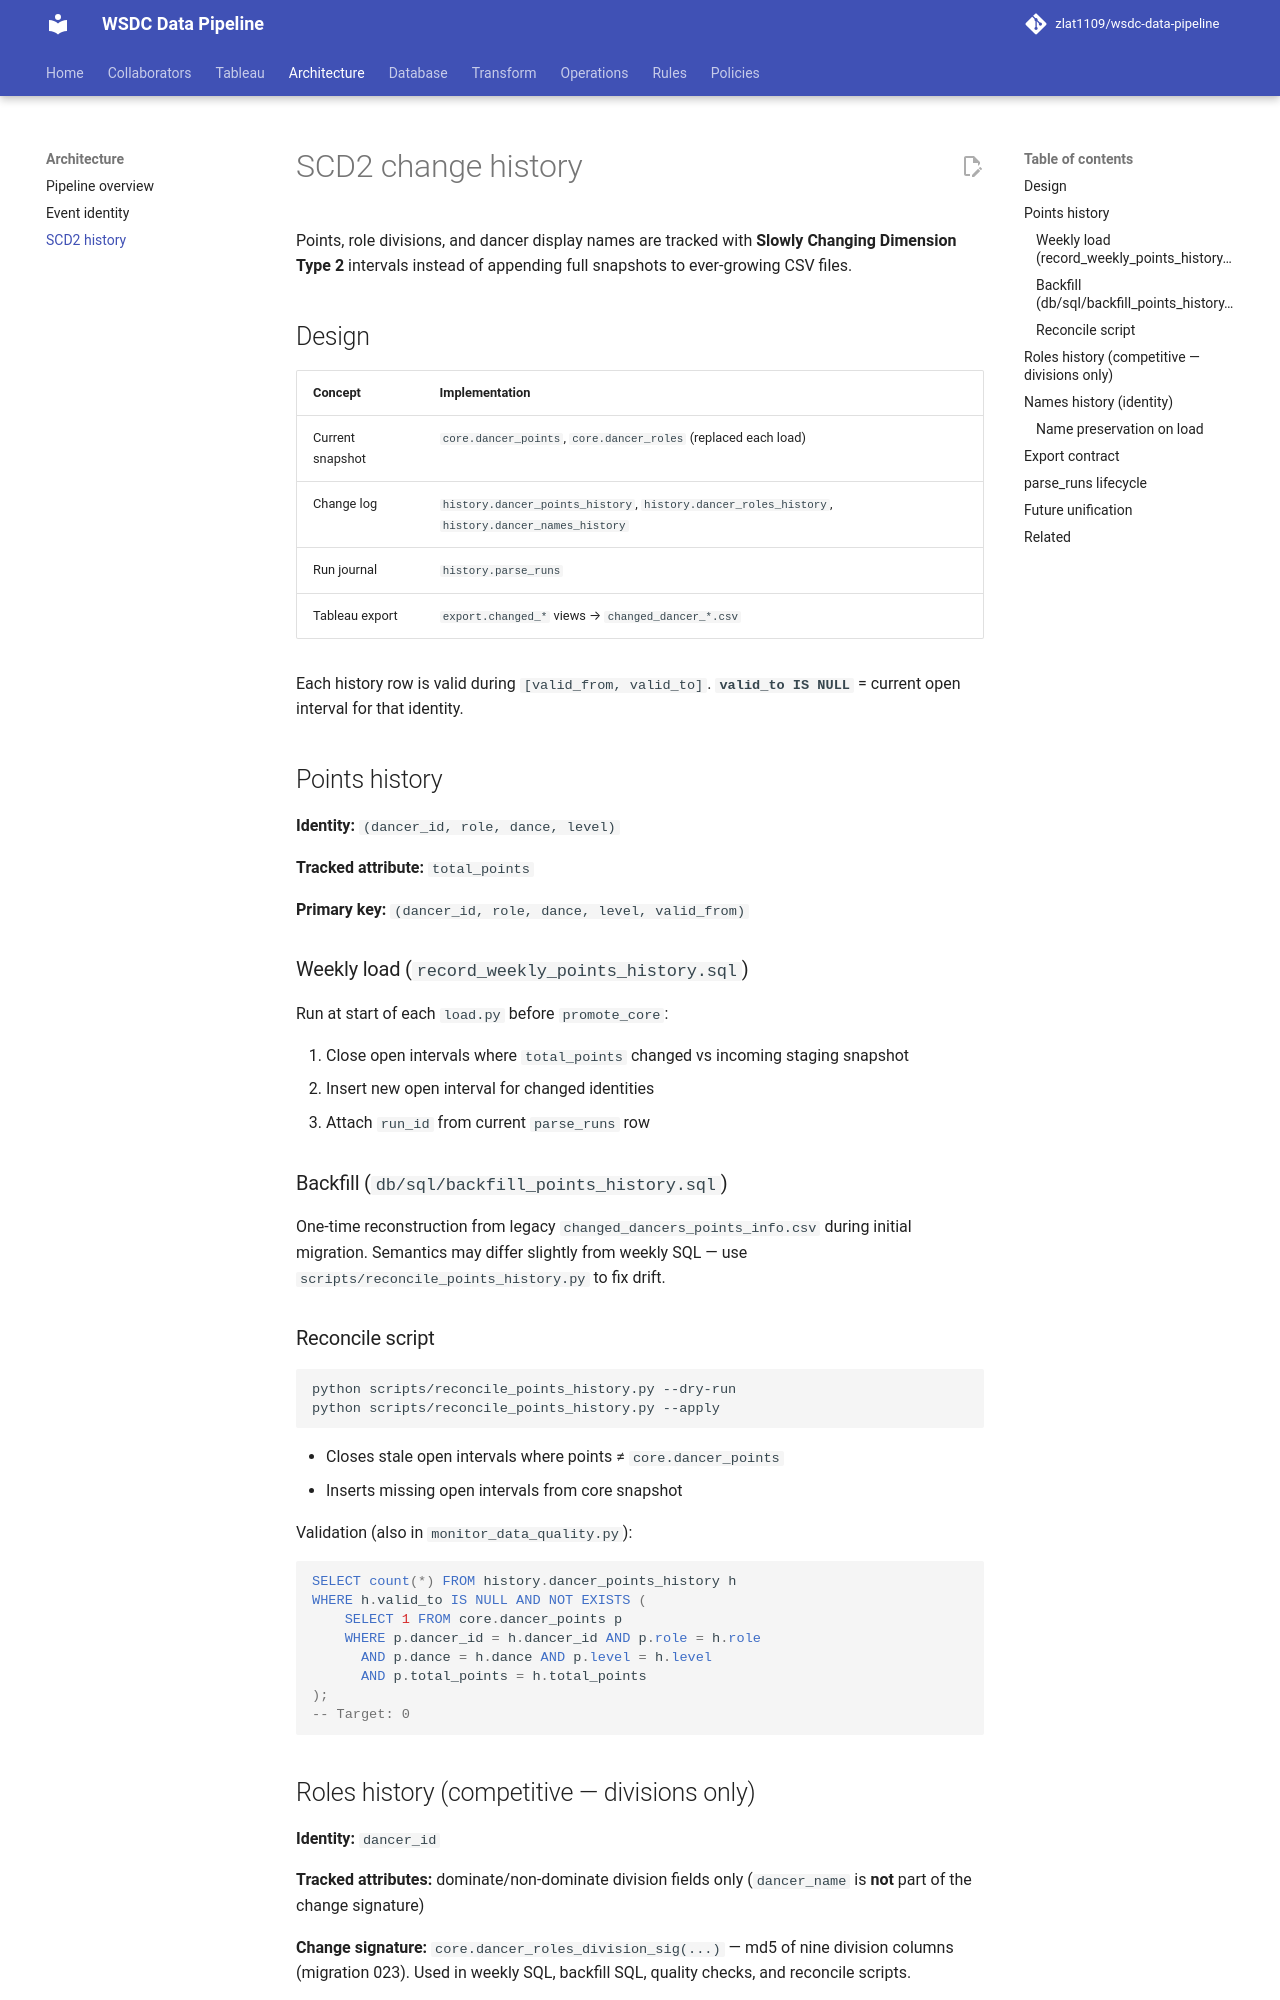

repository: zlat1109/wsdc-data-pipeline · page: architecture/scd2-history/index.html · generator: mkdocs

# SCD2 change history

Points, role divisions, and dancer display names are tracked with **Slowly Changing Dimension Type 2** intervals instead of appending full snapshots to ever-growing CSV files.

## Design

| Concept | Implementation |
|---------|----------------|
| Current snapshot | `core.dancer_points`, `core.dancer_roles` (replaced each load) |
| Change log | `history.dancer_points_history`, `history.dancer_roles_history`, `history.dancer_names_history` |
| Run journal | `history.parse_runs` |
| Tableau export | `export.changed_*` views → `changed_dancer_*.csv` |

Each history row is valid during `[valid_from, valid_to]`. **`valid_to IS NULL`** = current open interval for that identity.

## Points history

**Identity:** `(dancer_id, role, dance, level)`

**Tracked attribute:** `total_points`

**Primary key:** `(dancer_id, role, dance, level, valid_from)`

### Weekly load (`record_weekly_points_history.sql`)

Run at start of each `load.py` before `promote_core`:

1. Close open intervals where `total_points` changed vs incoming staging snapshot
2. Insert new open interval for changed identities
3. Attach `run_id` from current `parse_runs` row

### Backfill (`db/sql/backfill_points_history.sql`)

One-time reconstruction from legacy `changed_dancers_points_info.csv` during initial migration. Semantics may differ slightly from weekly SQL — use `scripts/reconcile_points_history.py` to fix drift.

### Reconcile script

```bash
python scripts/reconcile_points_history.py --dry-run
python scripts/reconcile_points_history.py --apply
```

- Closes stale open intervals where points ≠ `core.dancer_points`
- Inserts missing open intervals from core snapshot

Validation (also in `monitor_data_quality.py`):

```sql
SELECT count(*) FROM history.dancer_points_history h
WHERE h.valid_to IS NULL AND NOT EXISTS (
    SELECT 1 FROM core.dancer_points p
    WHERE p.dancer_id = h.dancer_id AND p.role = h.role
      AND p.dance = h.dance AND p.level = h.level
      AND p.total_points = h.total_points
);
-- Target: 0
```
